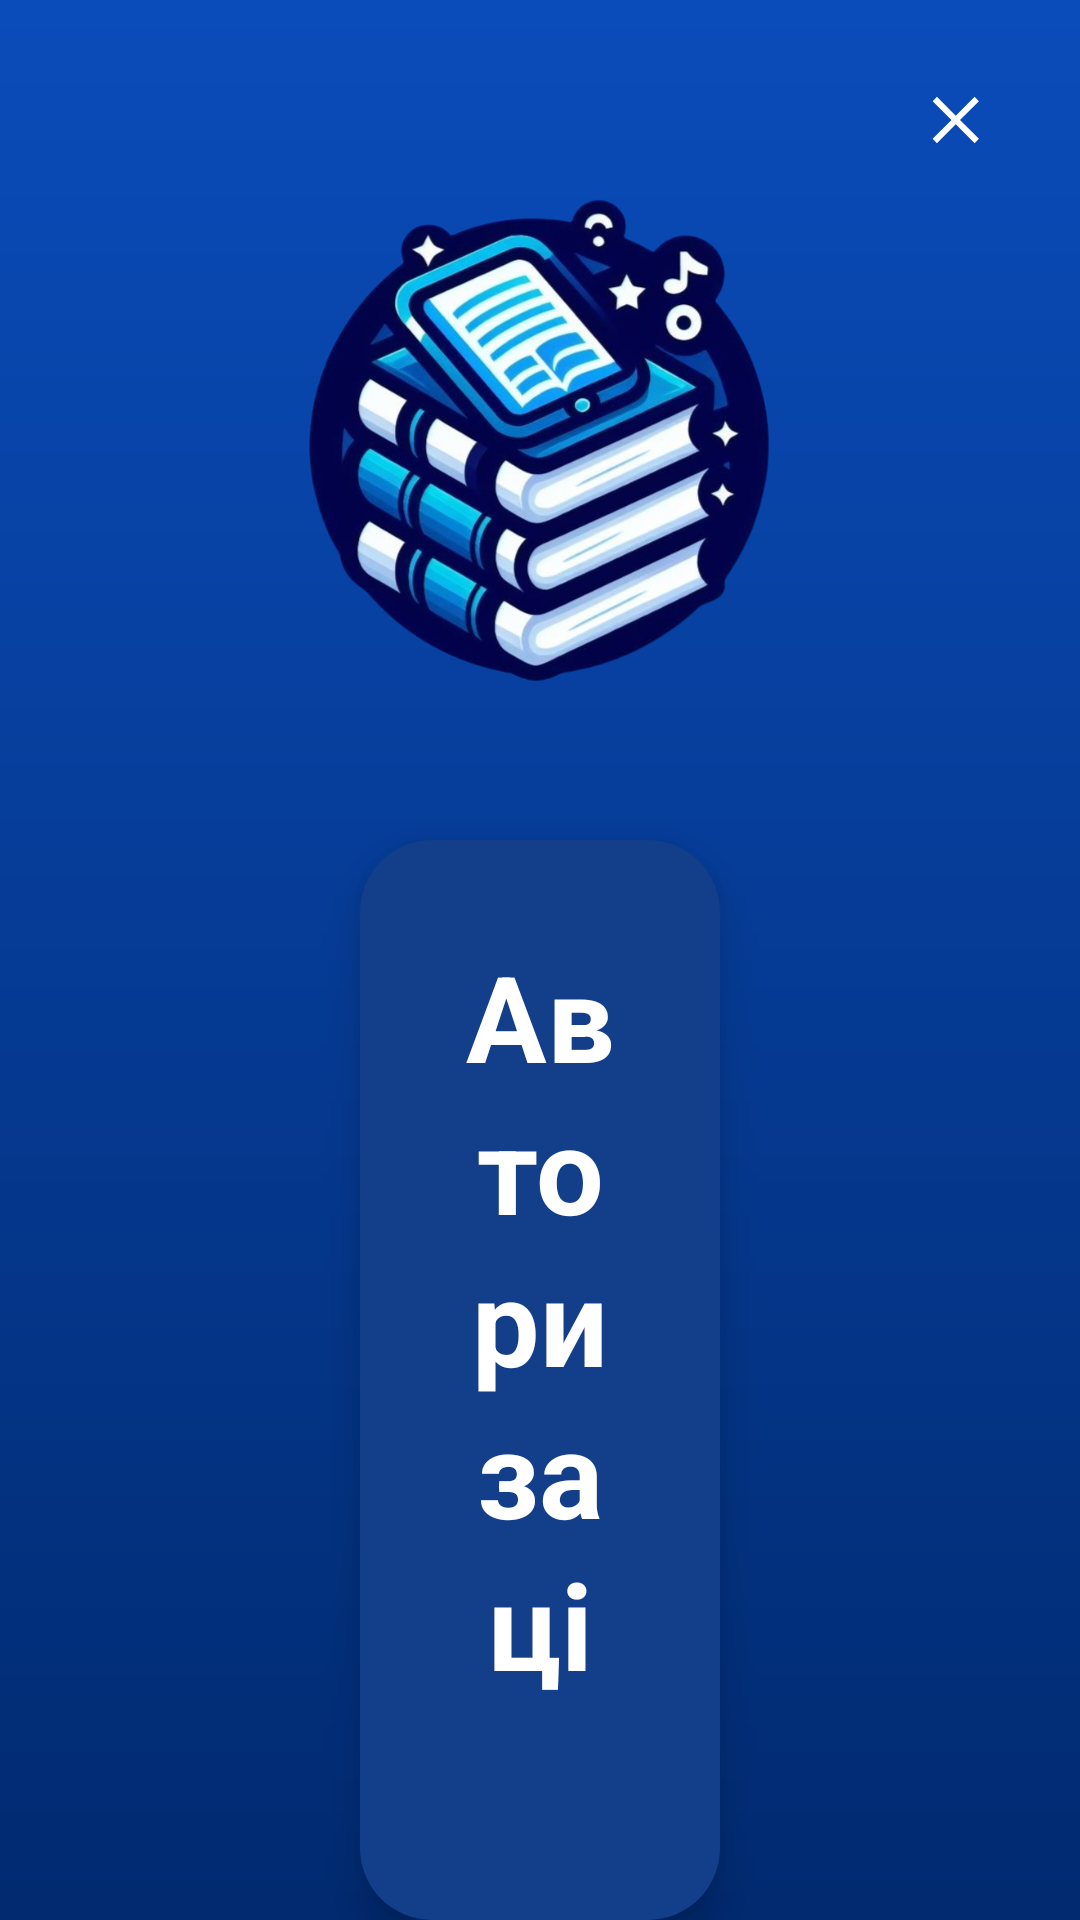

Produce the Android XML layout that renders to this screen, including the resource entries it uses.
<!-- AndroidManifest.xml: application theme Theme.MyApplication -->
<!-- res/layout/terminal.xml -->
<?xml version="1.0" encoding="utf-8"?>
<RelativeLayout xmlns:android="http://schemas.android.com/apk/res/android"
    xmlns:app="http://schemas.android.com/apk/res-auto"
    xmlns:tools="http://schemas.android.com/tools"
    android:layout_width="match_parent"
    android:layout_height="match_parent"
    android:background="@drawable/bg_gradient"
    tools:context=".terminal.Terminal">

    
    <ImageButton
        android:id="@+id/btnClose"
        android:layout_width="32dp"
        android:layout_height="32dp"
        android:layout_alignParentTop="true"
        android:layout_alignParentEnd="true"
        android:layout_marginTop="24dp"
        android:layout_marginEnd="24dp"
        android:background="@android:color/transparent"
        android:src="@drawable/ic_close"
        app:tint="#FFFFFF"
        android:contentDescription="Закрити" />

    
    <LinearLayout
        android:id="@+id/logoContainer"
        android:layout_width="match_parent"
        android:layout_height="wrap_content"
        android:layout_alignParentTop="true"
        android:gravity="center"
        android:layout_marginTop="60dp">

        <ImageView
            android:id="@+id/logoImage"
            android:layout_width="180dp"
            android:layout_height="180dp"
            android:src="@drawable/logotype"
            android:contentDescription="App Logo" />
    </LinearLayout>

    
    <LinearLayout
        android:id="@+id/terminalCard"
        android:layout_width="match_parent"
        android:layout_height="wrap_content"
        android:orientation="vertical"
        android:padding="32dp"
        android:layout_below="@id/logoContainer"
        android:layout_marginTop="40dp"
        android:layout_marginStart="120dp"
        android:layout_marginEnd="120dp"
        android:background="@drawable/card_bg"
        android:elevation="8dp">

        
        <TextView
            android:id="@+id/tvScanInstruction"
            android:layout_width="wrap_content"
            android:layout_height="wrap_content"
            android:text="Авторизація користувача"
            android:textColor="@android:color/white"
            android:textStyle="bold"
            android:textSize="40sp"
            android:layout_gravity="center_horizontal"
            android:layout_marginBottom="32dp"
            android:gravity="center"
            android:lineSpacingExtra="4dp" />

        
        <LinearLayout
            android:layout_width="match_parent"
            android:layout_height="wrap_content"
            android:orientation="vertical">

            <Button
                android:id="@+id/btnQR"
                style="@style/MenuMainButton"
                android:text="Авторизація через QR" />

            <Button
                android:id="@+id/btnLoginManually"
                style="@style/MenuMainButton"
                android:text="Авторизація через логін"
                android:layout_marginTop="12dp" />

            <Button
                android:id="@+id/btnGuestPurchase"
                style="@style/MenuMainButton"
                android:text="Купівля без авторизації"
                android:layout_marginTop="12dp" />
        </LinearLayout>
    </LinearLayout>
</RelativeLayout>
<!-- resources referenced by this layout -->
<resources>
  <!-- drawable bg_gradient (drawable) -->
  <?xml version="1.0" encoding="utf-8"?>
  <shape xmlns:android="http://schemas.android.com/apk/res/android">
      <gradient
          android:startColor="#0A4CBA"
          android:endColor="#012A70"
          android:angle="270" />
  </shape>
  <!-- drawable card_bg (drawable) -->
  <shape xmlns:android="http://schemas.android.com/apk/res/android">
      <solid android:color="#123E8A" />
      <corners android:radius="24dp" />
  </shape>
  <!-- drawable ic_close (drawable) -->
  <vector xmlns:android="http://schemas.android.com/apk/res/android"
      android:width="24dp"
      android:height="24dp"
      android:viewportWidth="24"
      android:viewportHeight="24">
      <path
          android:fillColor="#FFFFFF"
          android:pathData="M18.3,5.71L12,12l6.3,6.29-1.41,1.42L10.59,13.41 4.3,19.71 2.89,18.29 9.17,12 2.89,5.71 4.3,4.29l6.29,6.29 6.29-6.29z"/>
  </vector>
  <!-- drawable logotype: png bitmap (drawable, 482720 bytes) -->
  <style name="MenuMainButton">
          <item name="android:layout_width">match_parent</item>
          <item name="android:layout_height">60dp</item>
          <item name="android:background">@drawable/btn_main</item>
          <item name="android:textColor">@android:color/white</item>
          <item name="android:textSize">18sp</item>
          <item name="android:textStyle">bold</item>
          <item name="android:fontFamily">sans-serif-medium</item>
          <item name="android:stateListAnimator">@null</item>
      </style>
  <style name="Theme.MyApplication" parent="Base.Theme.MyApplication" />
  <!-- drawable btn_main (drawable) -->
  <?xml version="1.0" encoding="utf-8"?>
  <selector xmlns:android="http://schemas.android.com/apk/res/android">
      <item android:state_pressed="true">
          <shape>
              <solid android:color="#1C66E5" />
              <corners android:radius="20dp" />
          </shape>
      </item>
      <item>
          <shape>
              <solid android:color="#1976D2" />
              <corners android:radius="20dp" />
              <stroke android:width="1dp" android:color="#4A90E2" />
          </shape>
      </item>
  </selector>
  <style name="Base.Theme.MyApplication" parent="Theme.Material3.DayNight.NoActionBar">
          
          <item name="colorPrimary">@color/primary_color</item>
      </style>
  <color name="primary_color">#036EE0</color>
</resources>
